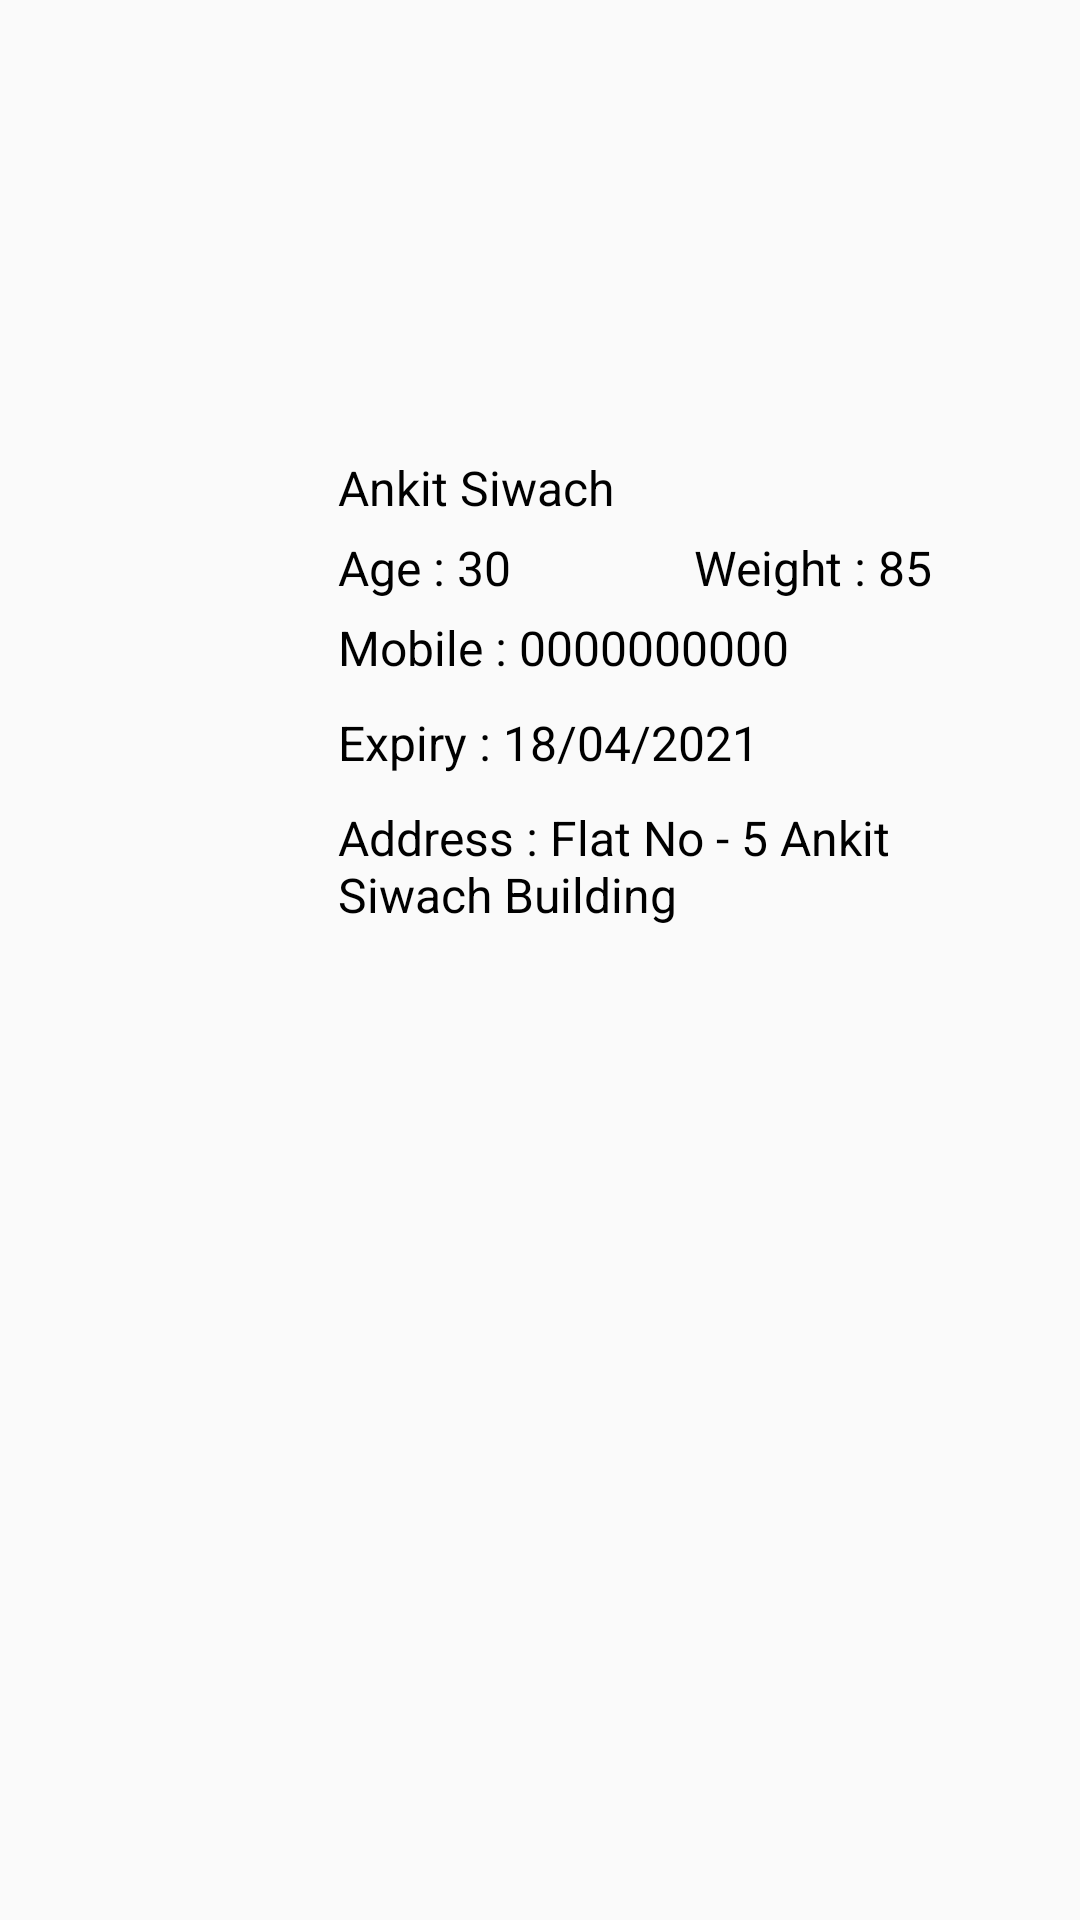

Layout XML and referenced resources for this Android screen:
<!-- AndroidManifest.xml: application theme AppTheme -->
<!-- res/layout/all_member_list_res.xml -->
<?xml version="1.0" encoding="utf-8"?>
<androidx.constraintlayout.widget.ConstraintLayout xmlns:android="http://schemas.android.com/apk/res/android"
    xmlns:tools="http://schemas.android.com/tools"
    android:layout_width="match_parent"
    android:layout_height="wrap_content"
    xmlns:app="http://schemas.android.com/apk/res-auto"
    android:id="@+id/layoutMemberList"
    android:background="@drawable/list_selector_common"
    android:layout_marginBottom="8dp">

    <com.google.android.material.imageview.ShapeableImageView
        android:id="@+id/imgAdapterPic"
        android:layout_width="100dp"
        android:layout_height="100dp"
        android:scaleType="centerCrop"
        android:src="@drawable/boy"
        app:layout_constraintBottom_toBottomOf="parent"
        app:layout_constraintEnd_toEndOf="parent"
        app:layout_constraintHorizontal_bias="0.01"
        app:layout_constraintStart_toStartOf="parent"
        app:layout_constraintTop_toTopOf="parent"
        app:shapeAppearanceOverlay="@style/roundedImageViewRounded"
        tools:ignore="MissingConstraints" />

    <LinearLayout
        android:layout_width="0dp"
        android:layout_height="wrap_content"
        android:orientation="vertical"
        android:layout_marginStart="5dp"
        android:layout_marginEnd="5dp"
        android:id="@+id/adapterLinear"
        app:layout_constraintBottom_toBottomOf="parent"
        app:layout_constraintEnd_toEndOf="parent"
        app:layout_constraintStart_toEndOf="@+id/imgAdapterPic"
        app:layout_constraintVertical_bias="0.31"
        app:layout_constraintTop_toTopOf="parent">

        <TextView
            android:layout_width="match_parent"
            android:layout_height="wrap_content"
            android:layout_margin="5dp"
            android:text="Ankit Siwach"
            android:layout_marginTop="20dp"
            android:id="@+id/txtAdapterName"
            android:textColor="@color/black"
            android:textSize="16sp"/>

        <LinearLayout
            android:layout_width="match_parent"
            android:layout_height="wrap_content"
            android:layout_marginStart="5dp"
            android:layout_marginEnd="5dp"
            android:orientation="horizontal">

            <TextView
                android:layout_width="match_parent"
                android:layout_height="wrap_content"
                android:text="Age : 30"
                android:layout_weight="0.5"
                android:textColor="@color/black"
                android:id="@+id/txtAdapterAge"
                android:textSize="16sp"/>

            <TextView
                android:layout_width="match_parent"
                android:layout_height="wrap_content"
                android:text="Weight : 85"
                android:layout_weight="0.5"
                android:id="@+id/txtAdapterWeight"
                android:textColor="@color/black"
                android:textSize="16sp"/>


        </LinearLayout>

        <TextView
            android:layout_width="match_parent"
            android:layout_height="wrap_content"
            android:textSize="16sp"
            android:textColor="@color/black"
            android:id="@+id/txtAdapterMobile"
            android:layout_margin="5dp"
            android:text="Mobile : 0000000000"/>

        <TextView
            android:layout_width="match_parent"
            android:layout_height="wrap_content"
            android:textSize="16sp"
            android:textColor="@color/black"
            android:id="@+id/txtExpiry"
            android:layout_marginStart="5dp"
            android:layout_marginEnd="5dp"
            android:layout_margin="5dp"
            android:text="Expiry : 18/04/2021"/>

        <TextView
            android:layout_width="match_parent"
            android:layout_height="wrap_content"
            android:textSize="16sp"
            android:textColor="@color/black"
            android:id="@+id/txtAddress"
            android:layout_marginStart="5dp"
            android:layout_marginEnd="5dp"
            android:layout_margin="5dp"
            android:text="Address : Flat No - 5 Ankit Siwach Building"/>



    </LinearLayout>



</androidx.constraintlayout.widget.ConstraintLayout>
<!-- resources referenced by this layout -->
<resources>
  <color name="black">#FF000000</color>
  <style name="roundedImageViewRounded">
          <item name="cornerFamily">rounded</item>
          <item name="cornerSize">50%</item>
      </style>
  <style name="AppTheme" parent="Theme.AppCompat.Light.NoActionBar">
          <item name="colorPrimary">@color/purple_200</item>
          <item name="colorPrimaryDark">@color/purple_500</item>
          <item name="colorAccent">@color/purple_700</item>
          <item name="android:windowContentOverlay">@null</item>
          <item name="windowActionBar">false</item>
          <item name="windowNoTitle">true</item>
          <item name="drawerArrowStyle">@style/MaterialDrawer.DrawerArraowStyle</item>
  
      </style>
  <color name="purple_200">#FFBB86FC</color>
  <color name="purple_500">#FF6200EE</color>
  <color name="purple_700">#FF3700B3</color>
  <style name="MaterialDrawer.DrawerArraowStyle" parent="Widget.AppCompat.DrawerArrowToggle">
          <item name="spinBars">false</item>
          <item name="color">@android:color/white</item>
      </style>
</resources>
